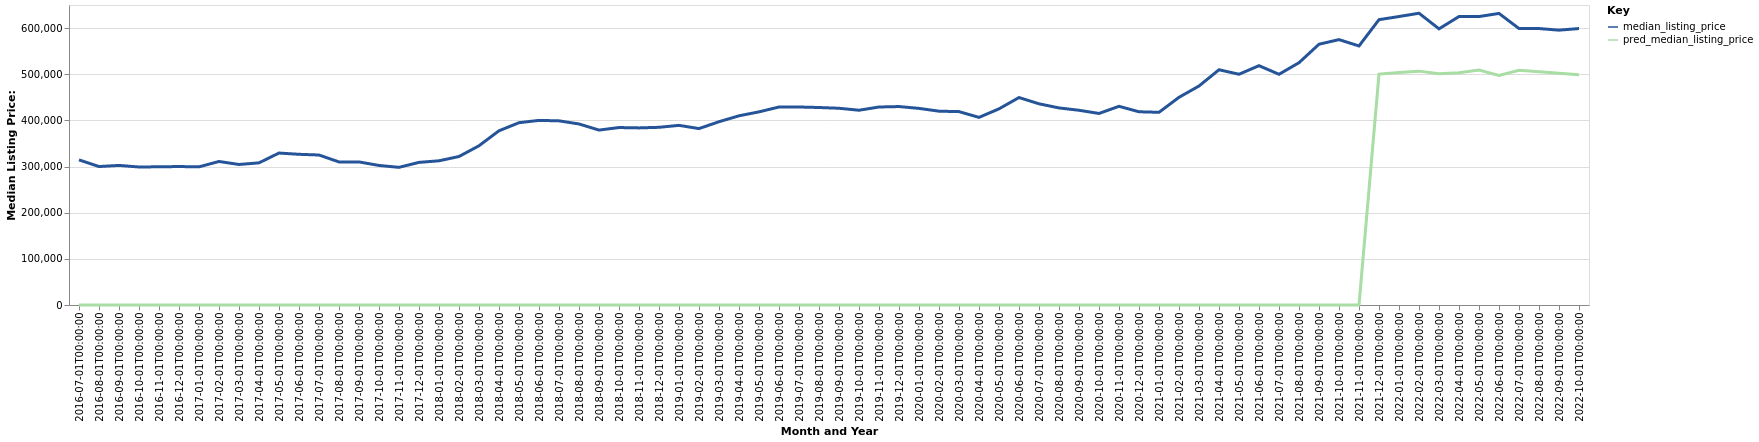

The file beside this chart, header and first rows:
date, time_idx, median_listing_price, thirty_year_interest_rate_five, month, county_name, active_listing_count, pred_median_listing_price, month_year
2016-07-01, 0, 314450, 3.72, 7, Port Angeles, WA, 550.0, 0, Jul-2016
2016-08-01, 1, 300000, 3.73, 8, Port Angeles, WA, 568.0, 0, Aug-2016
2016-09-01, 2, 302450, 3.66, 9, Port Angeles, WA, 542.0, 0, Sep-2016
2016-10-01, 3, 299000, 3.64, 10, Port Angeles, WA, 506.0, 0, Oct-2016
2016-11-01, 4, 299450, 3.66, 11, Port Angeles, WA, 442.0, 0, Nov-2016
2016-12-01, 5, 300000, 3.48, 12, Port Angeles, WA, 371.0, 0, Dec-2016
2017-01-01, 6, 299350, 3.45, 1, Port Angeles, WA, 340.0, 0, Jan-2017
2017-02-01, 7, 310950, 3.5, 2, Port Angeles, WA, 341.0, 0, Feb-2017
2017-03-01, 8, 304450, 3.52, 3, Port Angeles, WA, 372.0, 0, Mar-2017
2017-04-01, 9, 308000, 4.03, 4, Port Angeles, WA, 408.0, 0, Apr-2017
2017-05-01, 10, 329250, 4.32, 5, Port Angeles, WA, 453.0, 0, May-2017
2017-06-01, 11, 326500, 4.2, 6, Port Angeles, WA, 484.0, 0, Jun-2017
2017-07-01, 12, 325000, 4.19, 7, Port Angeles, WA, 501.0, 0, Jul-2017
2017-08-01, 13, 309975, 4.3, 8, Port Angeles, WA, 510.0, 0, Aug-2017
2017-09-01, 14, 310000, 4.1, 9, Port Angeles, WA, 507.0, 0, Sep-2017
2017-10-01, 15, 302350, 4.05, 10, Port Angeles, WA, 486.0, 0, Oct-2017
2017-11-01, 16, 298250, 3.94, 11, Port Angeles, WA, 422.0, 0, Nov-2017
2017-12-01, 17, 309000, 4.03, 12, Port Angeles, WA, 345.0, 0, Dec-2017
2018-01-01, 18, 312450, 3.93, 1, Port Angeles, WA, 285.0, 0, Jan-2018
2018-02-01, 19, 321750, 3.83, 2, Port Angeles, WA, 273.0, 0, Feb-2018
2018-03-01, 20, 345000, 3.94, 3, Port Angeles, WA, 176.0, 0, Mar-2018
2018-04-01, 21, 377500, 3.95, 4, Port Angeles, WA, 187.0, 0, Apr-2018
2018-05-01, 22, 394975, 3.99, 5, Port Angeles, WA, 207.0, 0, May-2018
2018-06-01, 23, 400000, 4.15, 6, Port Angeles, WA, 233.0, 0, Jun-2018
2018-07-01, 24, 399000, 4.4, 7, Port Angeles, WA, 271.0, 0, Jul-2018
2018-08-01, 25, 392238, 4.46, 8, Port Angeles, WA, 308.0, 0, Aug-2018
2018-09-01, 26, 379000, 4.58, 9, Port Angeles, WA, 325.0, 0, Sep-2018
2018-10-01, 27, 384500, 4.66, 10, Port Angeles, WA, 319.0, 0, Oct-2018
2018-11-01, 28, 383725, 4.62, 11, Port Angeles, WA, 296.0, 0, Nov-2018
2018-12-01, 29, 385000, 4.54, 12, Port Angeles, WA, 273.0, 0, Dec-2018
2019-01-01, 30, 389250, 4.6, 1, Port Angeles, WA, 233.0, 0, Jan-2019
2019-02-01, 31, 382225, 4.72, 2, Port Angeles, WA, 213.0, 0, Feb-2019
2019-03-01, 32, 397100, 4.9, 3, Port Angeles, WA, 225.0, 0, Mar-2019
2019-04-01, 33, 409925, 4.94, 4, Port Angeles, WA, 244.0, 0, Apr-2019
2019-05-01, 34, 418488, 4.75, 5, Port Angeles, WA, 268.0, 0, May-2019
2019-06-01, 35, 429000, 4.51, 6, Port Angeles, WA, 288.0, 0, Jun-2019
2019-07-01, 36, 429000, 4.41, 7, Port Angeles, WA, 305.0, 0, Jul-2019
2019-08-01, 37, 427909, 4.41, 8, Port Angeles, WA, 308.0, 0, Aug-2019
2019-09-01, 38, 426273, 4.2, 9, Port Angeles, WA, 309.0, 0, Sep-2019
2019-10-01, 39, 422000, 4.14, 10, Port Angeles, WA, 309.0, 0, Oct-2019
2019-11-01, 40, 429000, 3.84, 11, Port Angeles, WA, 261.0, 0, Nov-2019
2019-12-01, 41, 429975, 3.81, 12, Port Angeles, WA, 211.0, 0, Dec-2019
2020-01-01, 42, 425988, 3.75, 1, Port Angeles, WA, 198.0, 0, Jan-2020
2020-02-01, 43, 419950, 3.73, 2, Port Angeles, WA, 183.0, 0, Feb-2020
2020-03-01, 44, 418988, 3.78, 3, Port Angeles, WA, 201.0, 0, Mar-2020
2020-04-01, 45, 406500, 3.75, 4, Port Angeles, WA, 222.0, 0, Apr-2020
2020-05-01, 46, 425000, 3.74, 5, Port Angeles, WA, 211.0, 0, May-2020
2020-06-01, 47, 449500, 3.72, 6, Port Angeles, WA, 210.0, 0, Jun-2020
2020-07-01, 48, 435950, 3.49, 7, Port Angeles, WA, 209.0, 0, Jul-2020
2020-08-01, 49, 427000, 3.65, 8, Port Angeles, WA, 213.0, 0, Aug-2020
2020-09-01, 50, 421900, 3.33, 9, Port Angeles, WA, 188.0, 0, Sep-2020
2020-10-01, 51, 415000, 3.28, 10, Port Angeles, WA, 157.0, 0, Oct-2020
2020-11-01, 52, 430500, 3.21, 11, Port Angeles, WA, 114.0, 0, Nov-2020
2020-12-01, 53, 418675, 3.07, 12, Port Angeles, WA, 81.0, 0, Dec-2020
2021-01-01, 54, 417500, 2.99, 1, Port Angeles, WA, 69.0, 0, Jan-2021
2021-02-01, 55, 449975, 2.93, 2, Port Angeles, WA, 62.0, 0, Feb-2021
2021-03-01, 56, 474488, 2.88, 3, Port Angeles, WA, 59.0, 0, Mar-2021
2021-04-01, 57, 509688, 2.84, 4, Port Angeles, WA, 62.0, 0, Apr-2021
2021-05-01, 58, 499975, 2.71, 5, Port Angeles, WA, 70.0, 0, May-2021
2021-06-01, 59, 518500, 2.79, 6, Port Angeles, WA, 104.0, 0, Jun-2021
... 16 more rows
